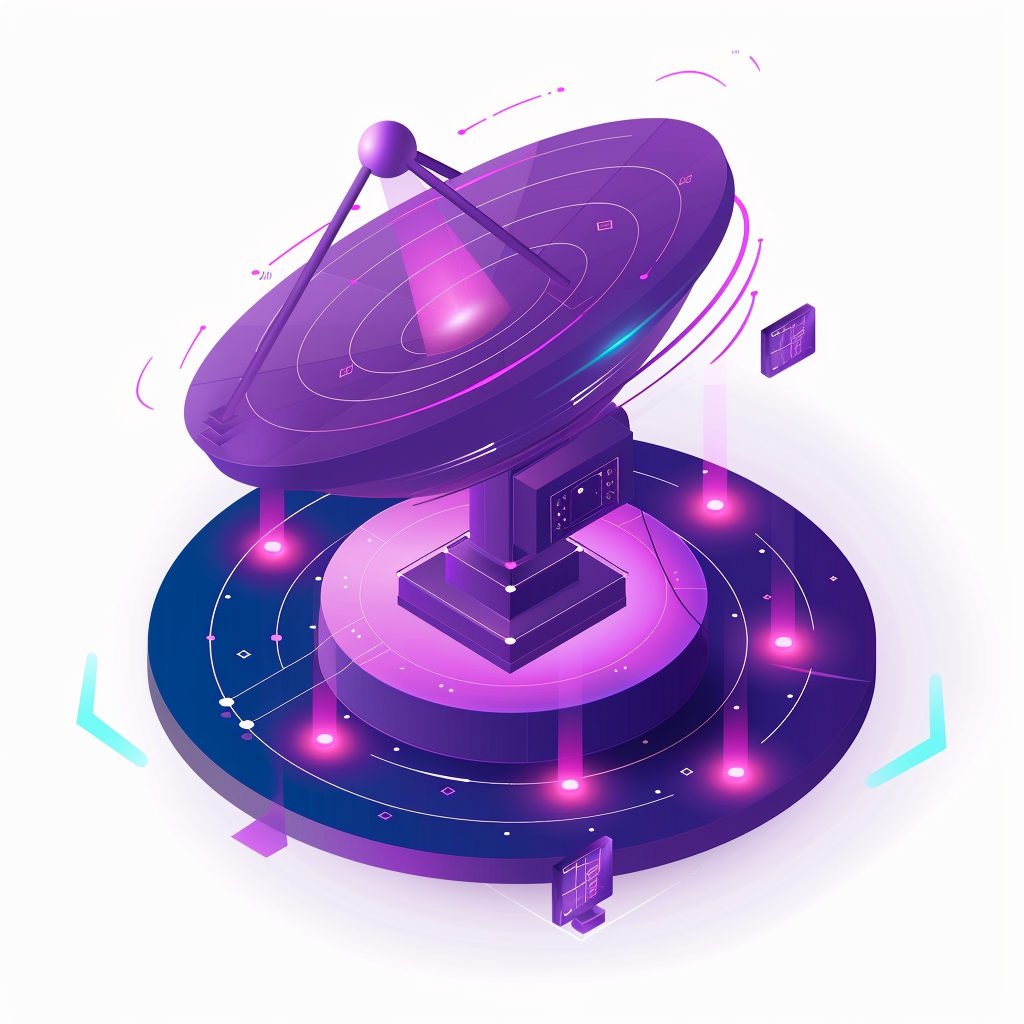
Generation parameters embedded in this image by Midjourney (PNG 'Description' text chunk):
a modern network hub icon with satellite dish broadcasting signals to connected nodes, purple gradient (#667eea to #764ba2), isometric perspective with radiating broadcast waves, glowing interconnected nodes, circular frame, tech aesthetic, clean geometric shapes, white background, vector art, professional logo design, 1024x1024 --raw --v 6 Job ID: 1d92f71f-645f-4832-b88d-db6beb08b279